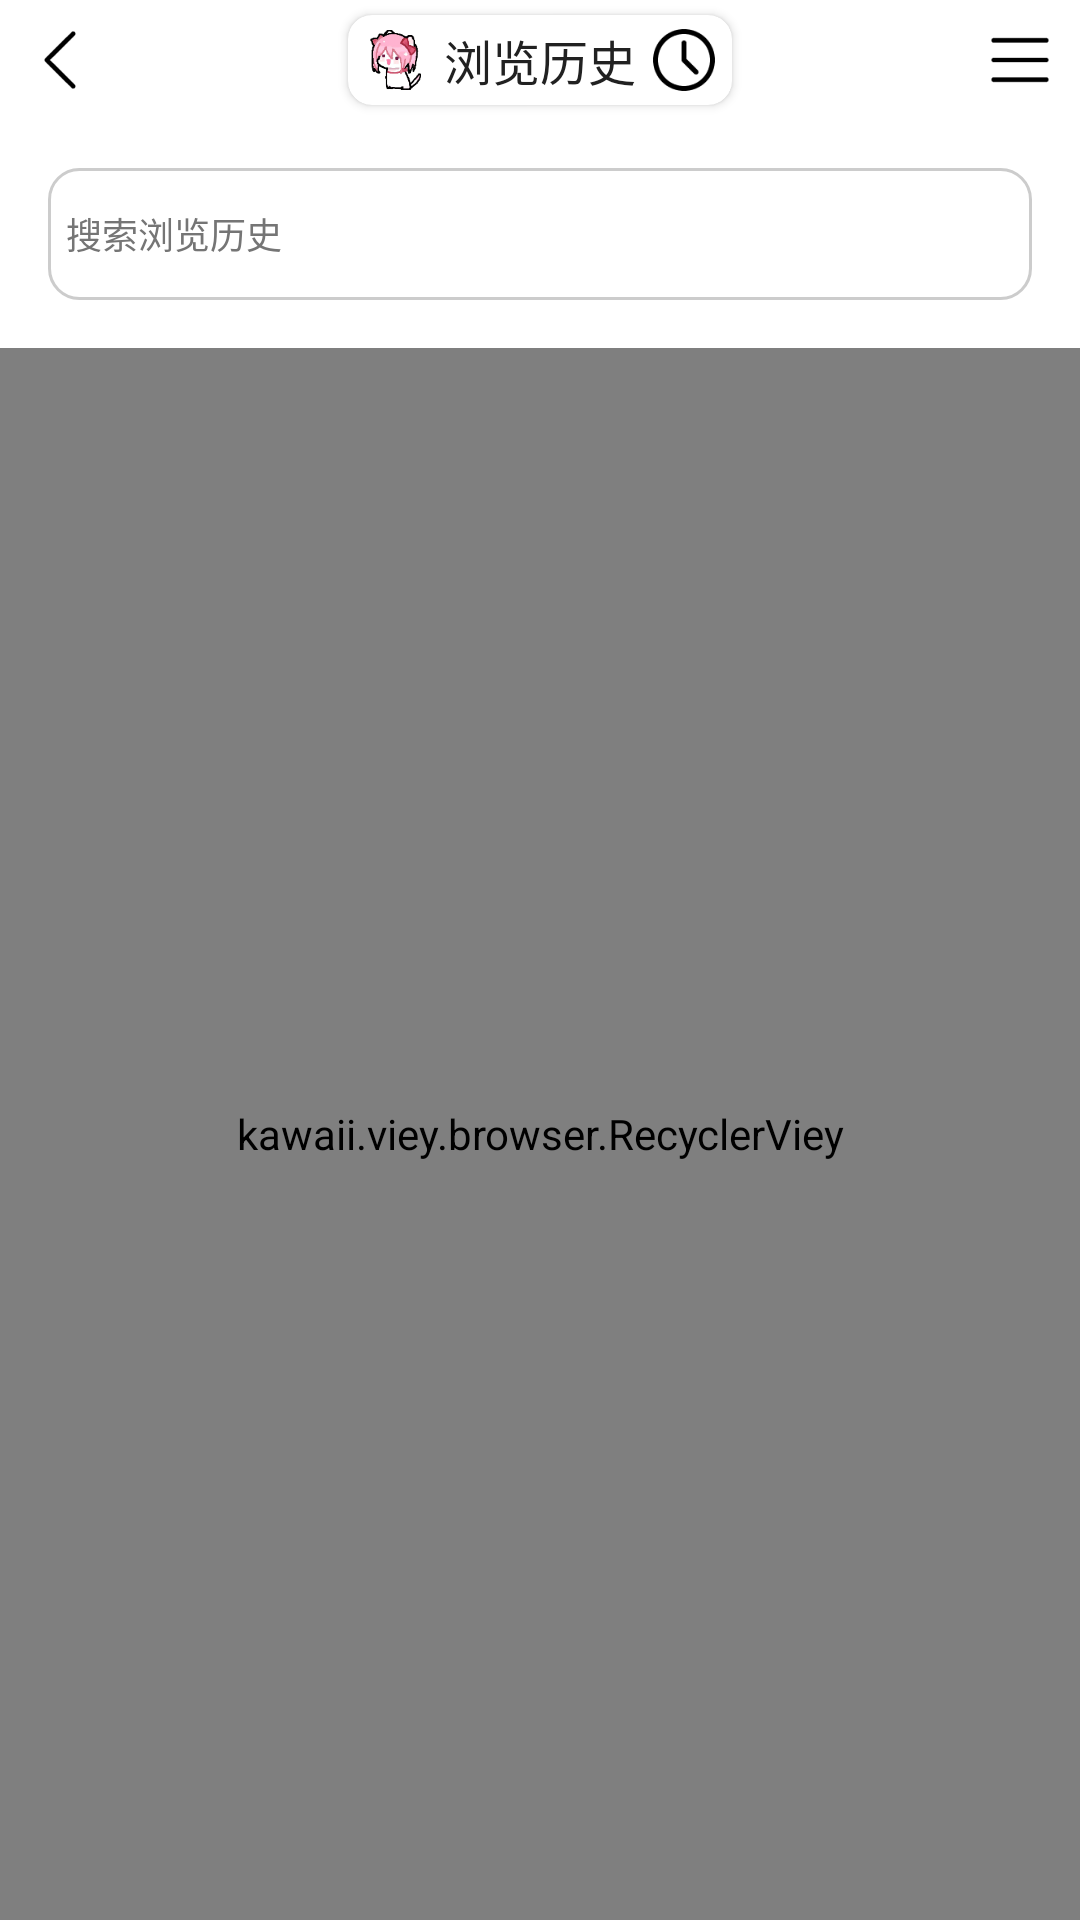

This screen was rendered from an Android layout file. Write that file and the resources it references.
<!-- AndroidManifest.xml: application theme AppTheme -->
<!-- res/layout/activity_history.xml -->
<?xml version="1.0" encoding="utf-8"?>
<LinearLayout xmlns:android="http://schemas.android.com/apk/res/android"
    xmlns:app="http://schemas.android.com/apk/res-auto"
    android:layout_width="match_parent"
    android:layout_height="match_parent"
    android:orientation="vertical">
    <LinearLayout
        android:layout_width="match_parent"
        android:layout_height="40dp">
        <ImageView
            android:id="@+id/back_tool"
            android:padding="8dp"
            android:layout_width="40dp"
            android:layout_height="40dp"
            android:src="@drawable/ic_arrow_back" />
        <LinearLayout
            android:gravity="center"
            android:layout_width="match_parent"
            android:layout_height="wrap_content"
            android:layout_weight="1.0">
            <androidx.cardview.widget.CardView
                android:layout_gravity="center"
                android:layout_width="wrap_content"
                android:layout_height="wrap_content"
                android:layout_margin="5dp"
                app:cardCornerRadius="8dp">
                <LinearLayout
                    android:layout_width="wrap_content"
                    android:layout_height="wrap_content">
                    <ImageView
                        android:padding="2dp"
                        android:layout_width="32dp"
                        android:layout_height="30dp"
                        android:src="@drawable/logo" />
                    <TextView
                        android:textSize="16sp"
                        android:gravity="center"
                        android:layout_width="wrap_content"
                        android:layout_height="match_parent"
                        android:textColor="@color/text_primary"
                        android:text="@string/history" />
                    <ImageView
                        android:padding="2dp"
                        android:layout_width="32dp"
                        android:layout_height="30dp"
                        android:id="@+id/sign_tool"
                        android:src="@drawable/ic_history" />
                </LinearLayout>
            </androidx.cardview.widget.CardView>
        </LinearLayout>
        <ImageView
            android:id="@+id/menu_tool"
            android:padding="8dp"
            android:layout_width="40dp"
            android:layout_height="40dp"
            android:src="@drawable/ic_menu" />
    </LinearLayout>

    <EditText
        android:id="@+id/etSearchHistory"
        android:layout_height="56dp"
        android:layout_margin="10dp"
        android:layout_width="match_parent"
        android:hint="@string/search_history"
        android:textSize="12sp"
        android:singleLine="true"
        android:textColorHint="@color/text_secondary"
        android:layout_marginHorizontal="5dp"
        android:imeOptions="actionSearch" />


    <kawaii.viey.browser.RecyclerViey
        android:id="@+id/recyclerHistory"
        android:requiresFadingEdge="vertical"
        android:fadingEdgeLength="12dp"
        android:clipToPadding="false"
        android:scrollbars="vertical"
        android:layout_width="match_parent"
        android:layout_height="match_parent" />
    <TextView
        android:id="@+id/textEmptyHistory"
        android:layout_width="match_parent"
        android:layout_height="match_parent"
        android:gravity="center"
        android:textSize="16sp"
        android:visibility="gone"
        android:text="@string/no_history" />

</LinearLayout>
<!-- resources referenced by this layout -->
<resources>
  <color name="text_primary">#212121</color>
  <color name="text_secondary">#757575</color>
  <!-- drawable ic_arrow_back: png bitmap (drawable, 224 bytes) -->
  <!-- drawable ic_history: png bitmap (drawable, 722 bytes) -->
  <!-- drawable ic_menu: png bitmap (drawable, 204 bytes) -->
  <!-- drawable logo: png bitmap (drawable, 4427 bytes) -->
  <string name="history">浏览历史</string>
  <string name="no_history">暂无浏览历史</string>
  <string name="search_history">搜索浏览历史</string>
  <style name="AppTheme" parent="Theme.AppCompat.Light.NoActionBar">
          <item name="colorPrimary">#00FFDD</item>
          <item name="colorPrimaryDark">#4FE5CC</item>
          <item name="colorAccent">#00FFDD</item>
          <item name="android:windowBackground">@color/bg_primary</item>
          <item name="android:textColorPrimary">@color/text_primary</item>
          <item name="android:textColorSecondary">@color/text_secondary</item>
          <item name="android:statusBarColor">@color/status_bar_color</item>
          <item name="buttonStyle">@style/appButton</item>
          <item name="editTextStyle">@style/appEditText</item>
      </style>
  <color name="bg_primary">#FFFFFF</color>
  <color name="status_bar_color">#CCCCCC</color>
  <style name="appButton" parent="Widget.AppCompat.Button">
          <item name="android:textAllCaps">false</item>
          <item name="android:textSize">14sp</item>
          <item name="android:background">@drawable/btn_selector</item>
          <item name="android:backgroundTint">@null</item>
          <item name="android:elevation">0dp</item>
          <item name="android:stateListAnimator">@null</item>
      </style>
  <style name="appEditText" parent="Widget.AppCompat.EditText">
          <item name="android:textSize">14sp</item>
          <item name="android:minHeight">56dp</item>
          <item name="android:background">@drawable/edittext_selector</item>
          <item name="android:backgroundTint">@null</item>
          <item name="android:stateListAnimator">@null</item>
      </style>
  <!-- drawable btn_selector: vector/xml drawable (drawable, 2898 chars, omitted) -->
  <!-- drawable edittext_selector: vector/xml drawable (drawable, 2184 chars, omitted) -->
</resources>
